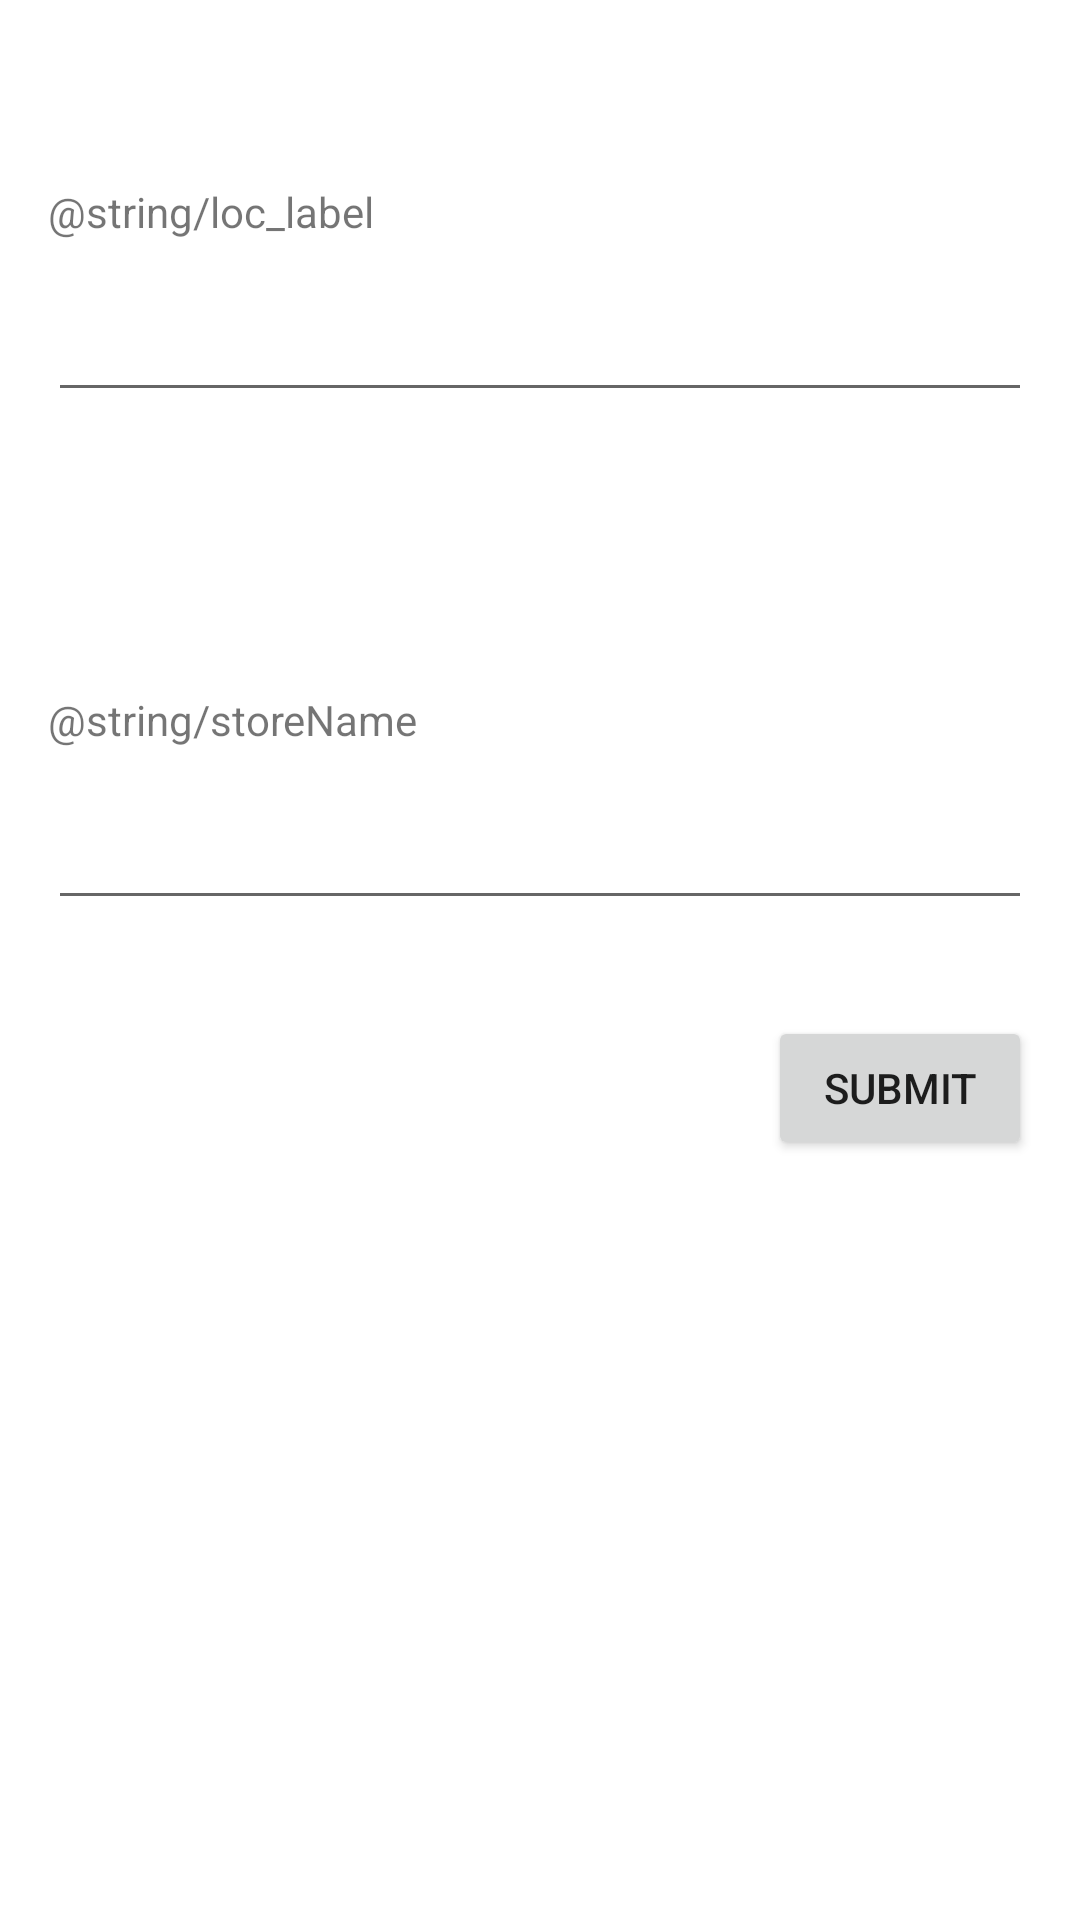

The Android layout XML behind this screen, and the referenced resources:
<!-- AndroidManifest.xml: application theme Theme.UserDatabase -->
<!-- res/layout/activity_add_eatery.xml -->
<?xml version="1.0" encoding="utf-8"?>
<androidx.constraintlayout.widget.ConstraintLayout xmlns:android="http://schemas.android.com/apk/res/android"
    xmlns:app="http://schemas.android.com/apk/res-auto"
    xmlns:tools="http://schemas.android.com/tools"
    android:layout_width="match_parent"
    android:layout_height="match_parent"
    tools:context=".AddEatery">
    <TextView
        android:id="@+id/Comments"
        android:layout_width="wrap_content"
        android:layout_height="wrap_content"
        android:layout_marginBottom="16dp"
        android:text="@string/loc_label"
        android:labelFor="@id/reviewInput"
        app:layout_constraintBottom_toTopOf="@+id/reviewInput"
        app:layout_constraintStart_toStartOf="@+id/reviewInput" />

    <EditText
        android:id="@+id/reviewInput"
        android:layout_width="match_parent"
        android:layout_height="wrap_content"
        android:layout_marginStart="16dp"
        android:layout_marginTop="96dp"
        android:layout_marginEnd="16dp"
        android:ems="10"
        android:inputType="textPersonName"
        app:layout_constraintEnd_toEndOf="parent"
        app:layout_constraintStart_toStartOf="parent"
        app:layout_constraintTop_toTopOf="parent"
        android:autofillHints=""
        />



    <TextView
        android:id="@+id/placeNameLabel"
        android:layout_width="wrap_content"
        android:layout_height="wrap_content"
        android:layout_marginBottom="16dp"
        android:text="@string/storeName"
        android:labelFor="@id/ratingInput"
        app:layout_constraintBottom_toTopOf="@+id/ratingInput"
        app:layout_constraintStart_toStartOf="@+id/ratingInput" />

    <EditText
        android:id="@+id/ratingInput"
        android:layout_width="0dp"
        android:layout_height="wrap_content"
        android:layout_marginTop="128dp"
        android:ems="10"
        android:inputType="textPersonName"
        app:layout_constraintEnd_toEndOf="@+id/reviewInput"
        app:layout_constraintStart_toStartOf="@+id/reviewInput"
        app:layout_constraintTop_toBottomOf="@+id/reviewInput"
        android:autofillHints="Name of shop" />

    <Button
        android:id="@+id/saveBtn"
        android:layout_width="wrap_content"
        android:layout_height="wrap_content"
        android:layout_marginTop="32dp"
        android:text="@string/submit"
        app:layout_constraintEnd_toEndOf="@+id/ratingInput"
        app:layout_constraintTop_toBottomOf="@+id/ratingInput" />


</androidx.constraintlayout.widget.ConstraintLayout>
<!-- resources referenced by this layout -->
<resources>
  <string name="submit">submit</string>
  <style name="Theme.UserDatabase" parent="Theme.MaterialComponents.DayNight.DarkActionBar">
          
          <item name="colorPrimary">@color/purple_500</item>
          <item name="colorPrimaryVariant">@color/purple_700</item>
          <item name="colorOnPrimary">@color/white</item>
          
          <item name="colorSecondary">@color/teal_200</item>
          <item name="colorSecondaryVariant">@color/teal_700</item>
          <item name="colorOnSecondary">@color/black</item>
          
          <item name="android:statusBarColor" tools:targetApi="l">?attr/colorPrimaryVariant</item>
          
      </style>
  <!-- not gathered from this repository: default colours our renderer supplied (Android Studio template values) -->
  <color name="purple_500">#FF6200EE</color>
  <color name="purple_700">#FF3700B3</color>
  <color name="teal_200">#FF03DAC5</color>
  <color name="teal_700">#FF018786</color>
  <color name="black">#FF000000</color>
  <color name="white">#FFFFFFFF</color>
</resources>
